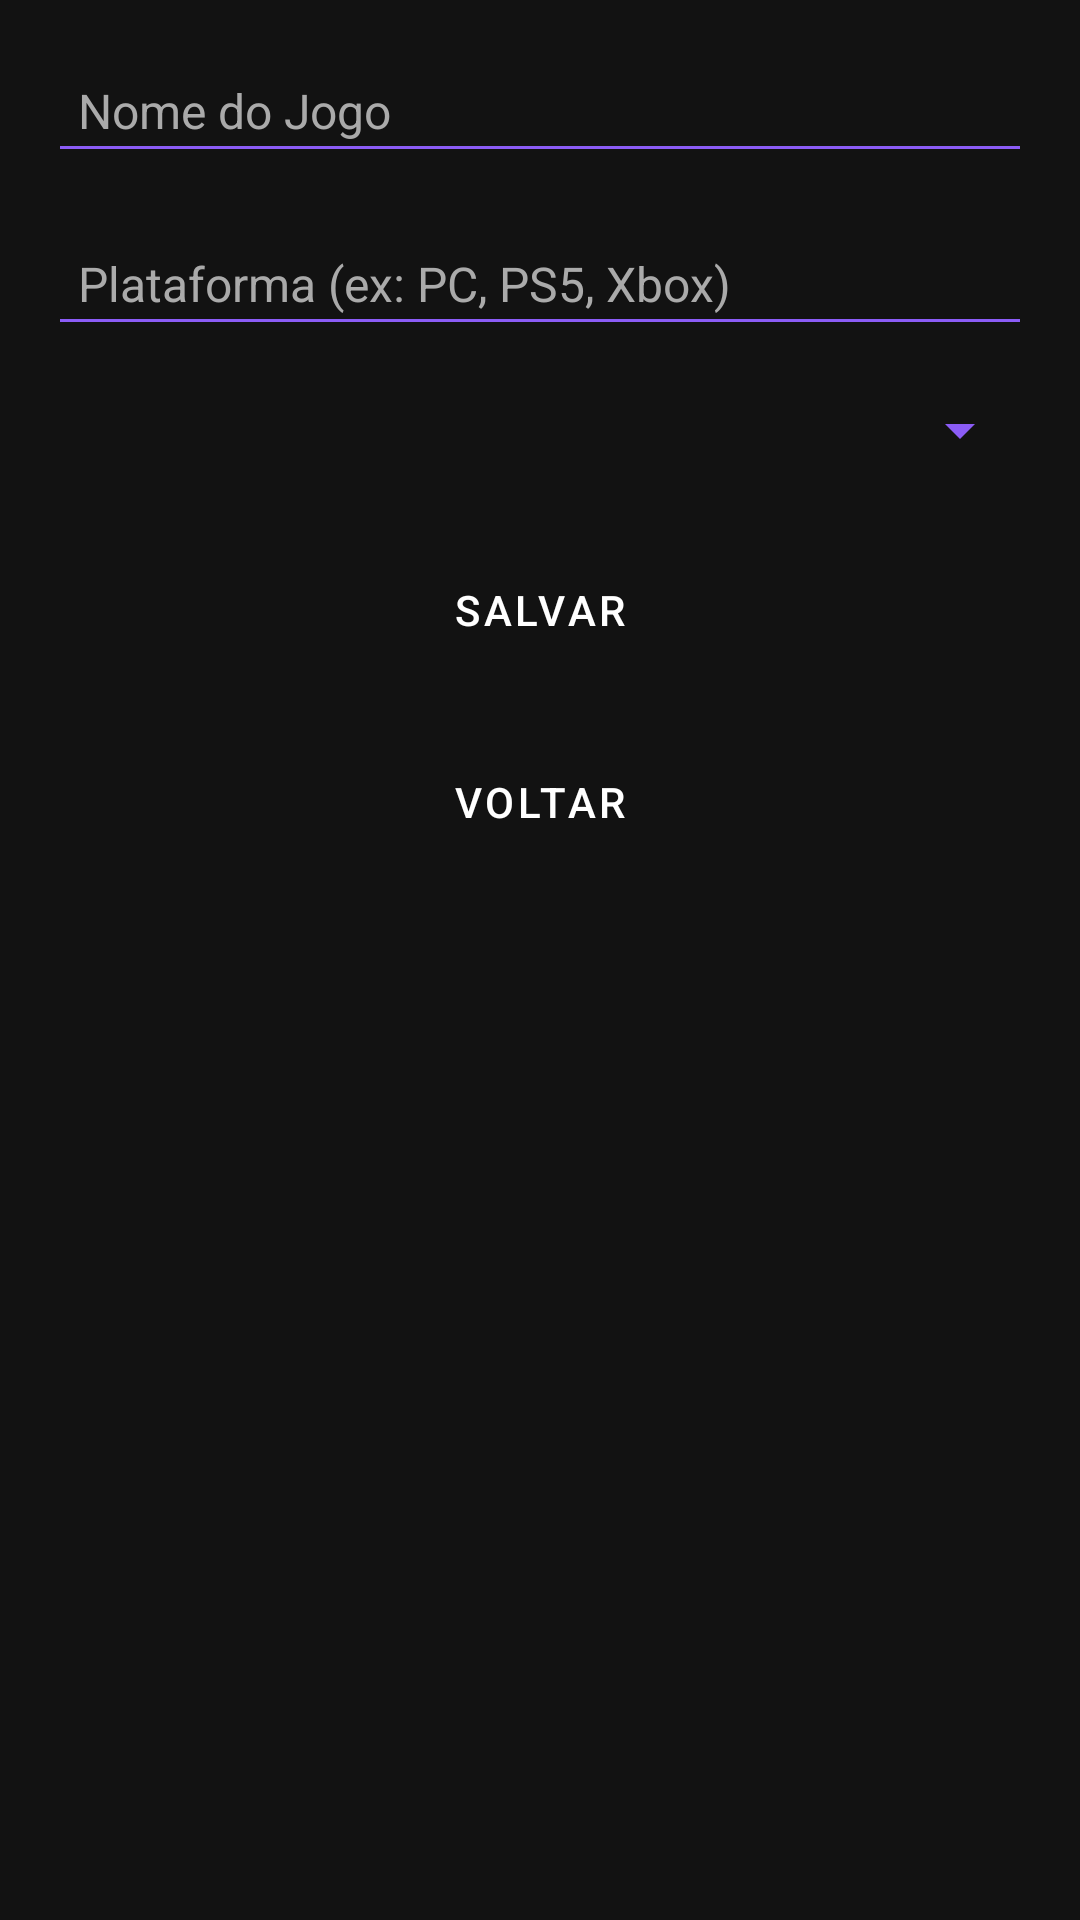

Layout XML and referenced resources for this Android screen:
<!-- AndroidManifest.xml: application theme Theme.BacklogGamer -->
<!-- res/layout/activity_add_game.xml -->
<?xml version="1.0" encoding="utf-8"?>
<LinearLayout xmlns:android="http://schemas.android.com/apk/res/android"
    android:background="#121212"
    android:orientation="vertical"
    android:padding="16dp"
    android:layout_width="match_parent"
    android:layout_height="match_parent">

    <EditText
        android:id="@+id/edtGameName"
        android:layout_width="match_parent"
        android:layout_height="wrap_content"
        android:hint="Nome do Jogo"
        android:textColor="#FFFFFF"
        android:textColorHint="#AAAAAA"
        android:backgroundTint="#8B5CF6"
        android:padding="10dp"
        android:textSize="16sp"/>

    <EditText
        android:id="@+id/edtGamePlatform"
        android:layout_width="match_parent"
        android:layout_height="wrap_content"
        android:hint="Plataforma (ex: PC, PS5, Xbox)"
        android:textColor="#FFFFFF"
        android:textColorHint="#AAAAAA"
        android:backgroundTint="#8B5CF6"
        android:padding="10dp"
        android:textSize="16sp"
        android:layout_marginTop="16dp"/>


    <Spinner
        android:id="@+id/spnGameStatus"
        android:layout_width="match_parent"
        android:layout_height="wrap_content"
        android:layout_marginTop="16dp"
        android:backgroundTint="#8B5CF6"
        android:padding="10dp" />

    <Button
        android:id="@+id/btnSaveGame"
        android:layout_width="match_parent"
        android:layout_height="wrap_content"
        android:text="Salvar"
        android:backgroundTint="#8B5CF6"
        android:textColor="#FFFFFF"
        android:layout_marginTop="24dp"/>

    <Button
        android:id="@+id/btnBack"
        android:layout_width="match_parent"
        android:layout_height="wrap_content"
        android:text="Voltar"
        android:backgroundTint="#666666"
        android:textColor="#FFFFFF"
        android:layout_marginTop="16dp"/>

</LinearLayout>
<!-- resources referenced by this layout -->
<resources>
  <style name="Theme.BacklogGamer" parent="Theme.MaterialComponents.DayNight.NoActionBar">
          <item name="android:windowBackground">#121212</item>
          <item name="android:textColor">#FFFFFF</item>
          <item name="android:buttonStyle">@style/CustomButton</item>
      </style>
  <style name="CustomButton" parent="Widget.MaterialComponents.Button">
          <item name="android:backgroundTint">#8B5CF6</item>
          <item name="android:textColor">#FFFFFF</item>
      </style>
</resources>
